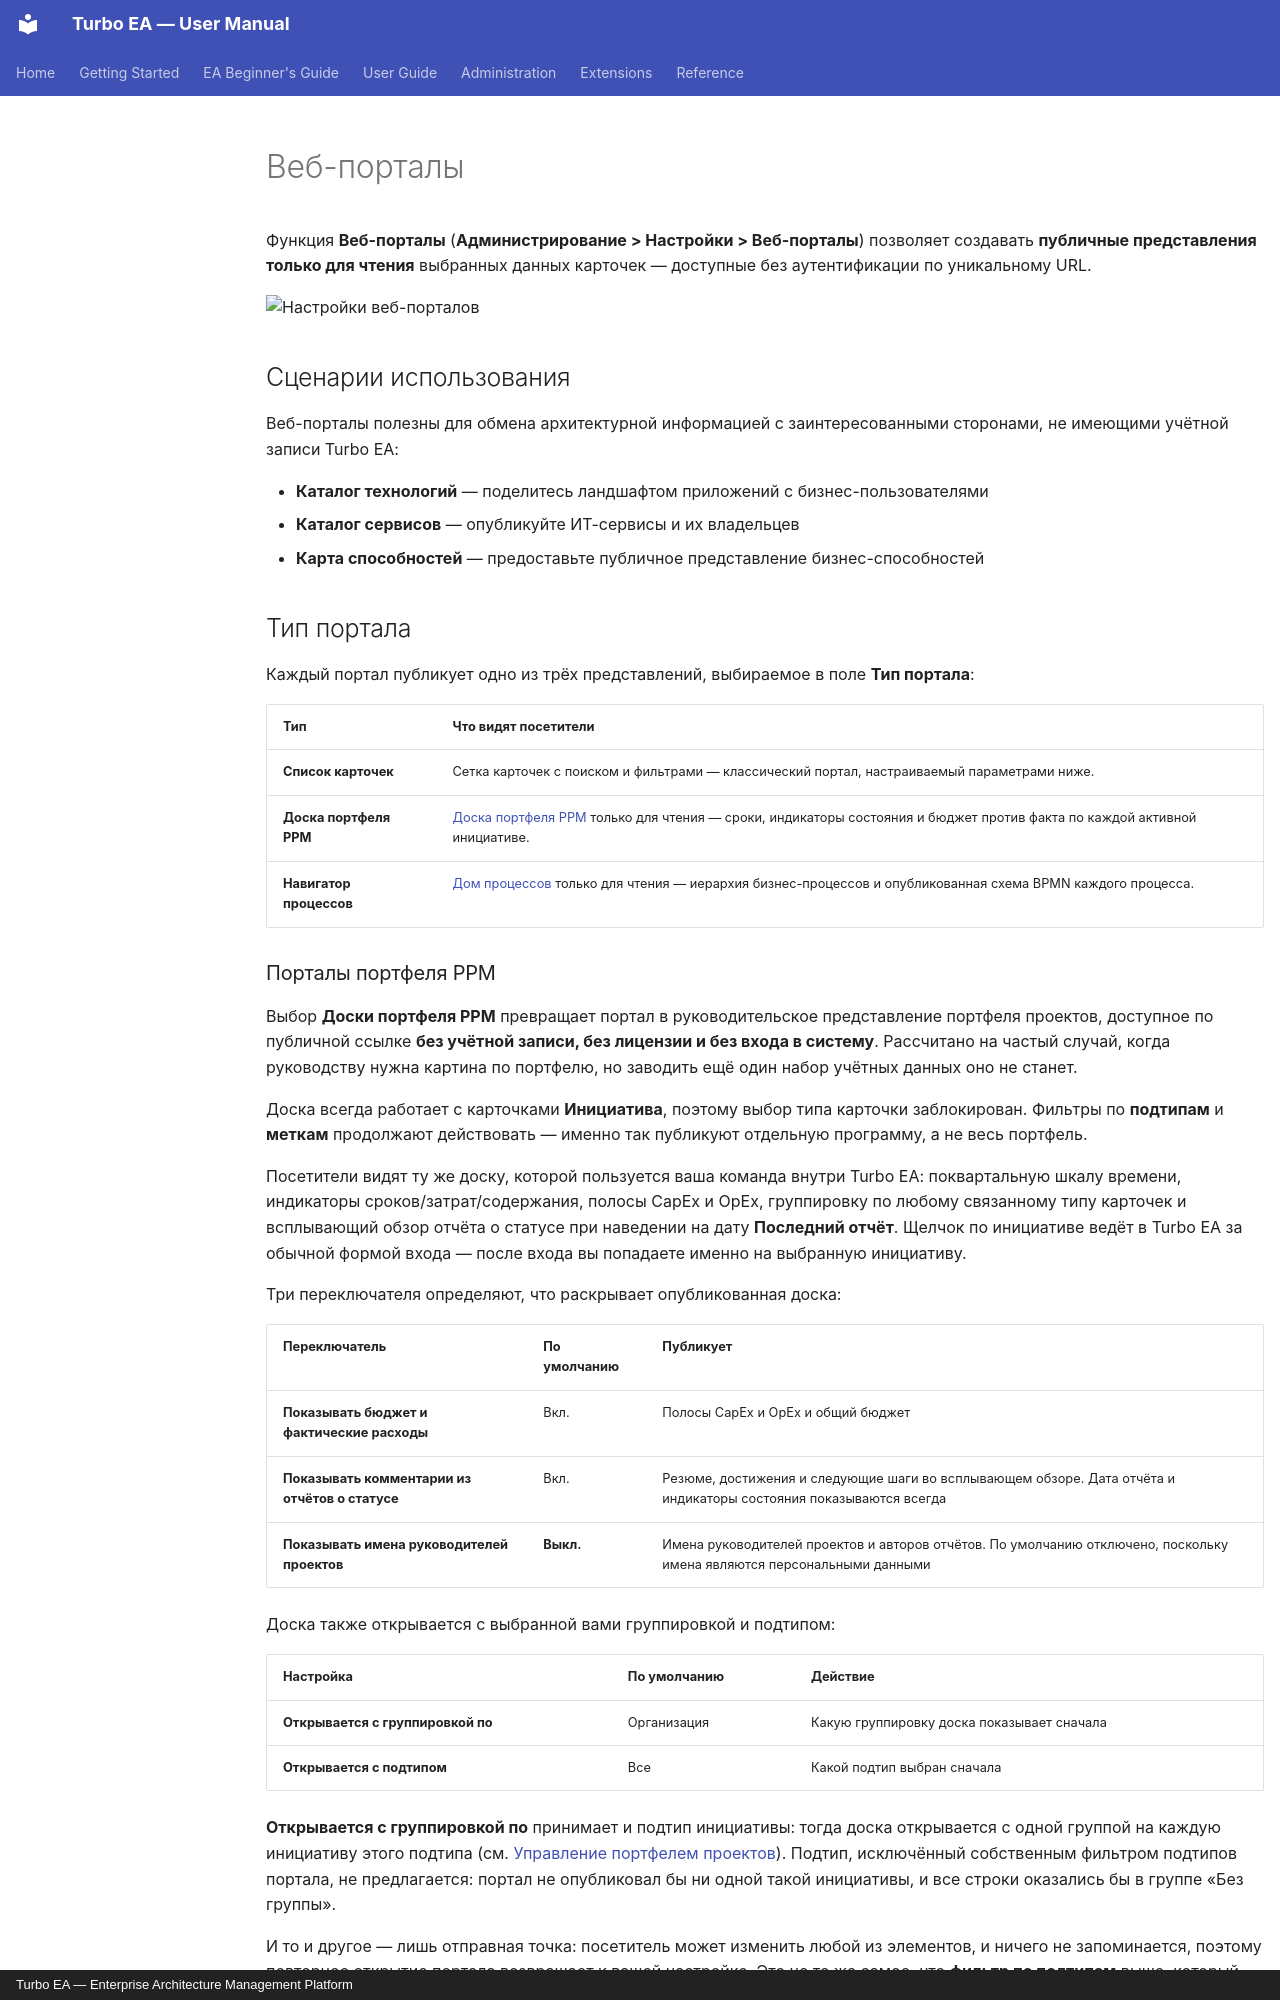

repository: vincentmakes/turbo-ea · page: admin/web-portals.ru/index.html · generator: mkdocs · copyright: Turbo EA — Enterprise Architecture Management Platform

# Веб-порталы

Функция **Веб-порталы** (**Администрирование > Настройки > Веб-порталы**) позволяет создавать **публичные представления только для чтения** выбранных данных карточек — доступные без аутентификации по уникальному URL.

![Настройки веб-порталов](../assets/img/ru/30_admin_nastroyki_veb_portaly.png)

## Сценарии использования

Веб-порталы полезны для обмена архитектурной информацией с заинтересованными сторонами, не имеющими учётной записи Turbo EA:

- **Каталог технологий** — поделитесь ландшафтом приложений с бизнес-пользователями
- **Каталог сервисов** — опубликуйте ИТ-сервисы и их владельцев
- **Карта способностей** — предоставьте публичное представление бизнес-способностей

## Тип портала

Каждый портал публикует одно из трёх представлений, выбираемое в поле **Тип портала**:

| Тип | Что видят посетители |
|-----|----------------------|
| **Список карточек** | Сетка карточек с поиском и фильтрами — классический портал, настраиваемый параметрами ниже. |
| **Доска портфеля PPM** | [Доска портфеля PPM](../guide/ppm.md) только для чтения — сроки, индикаторы состояния и бюджет против факта по каждой активной инициативе. |
| **Навигатор процессов** | [Дом процессов](../guide/bpm.md) только для чтения — иерархия бизнес-процессов и опубликованная схема BPMN каждого процесса. |
